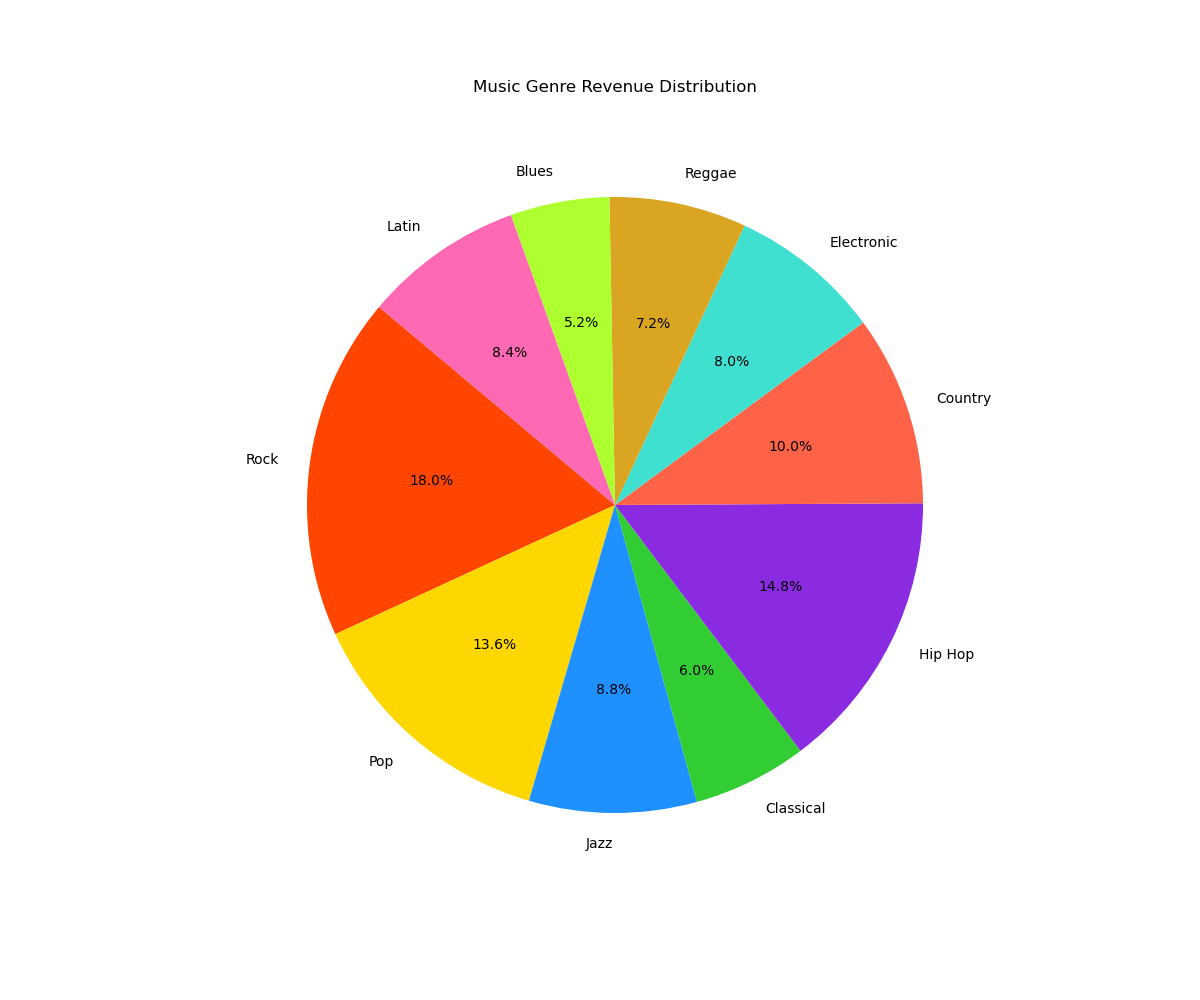

Data behind this chart, as committed beside it:
Genre, Revenue
Rock, 45000
Pop, 34000
Jazz, 22000
Classical, 15000
Hip Hop, 37000
Country, 25000
Electronic, 20000
Reggae, 18000
Blues, 13000
Latin, 21000
